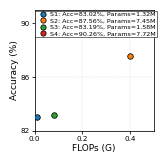
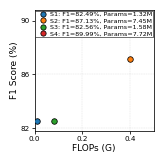
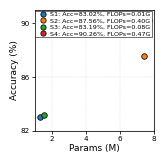
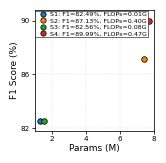

Reproduce these figures in Python, in order.
import os
import matplotlib.pyplot as plt
from matplotlib.lines import Line2D

# =========================
# 1. 实验数据
# =========================
models = ["S1", "S2", "S3", "S4"]

accuracy = [83.02, 87.56, 83.19, 90.26]
f1_scores = [82.49, 87.13, 82.56, 89.99]

flops = [0.01, 0.40, 0.08, 0.47]   # G
params = [1.32, 7.45, 1.58, 7.72]  # M

plot_colors = ['#1f77b4', '#ff7f0e', '#2ca02c', '#d62728']

# =========================
# 2. 保存路径
# =========================
save_dir = "plot"
os.makedirs(save_dir, exist_ok=True)

# =========================
# 3. 全局样式
# =========================
plt.rcParams.update({
    "font.family": "Times New Roman",
    "font.size": 6,
    "axes.labelsize": 6.5,
    "xtick.labelsize": 5.2,
    "ytick.labelsize": 5.2,
    "legend.fontsize": 4.6,  # 标签变长后微调字号，避免拥挤，可按需改回4.4
    "figure.dpi": 100,
    "axes.linewidth": 0.55,
    "grid.linewidth": 0.32,
})

# =========================
# 4. 通用绘图函数（新增字段名参数，标签带指标名称）
# =========================
def plot_tradeoff(
    x_values,
    y_values,
    x_label,
    y_label,
    metric_values,      # Acc 或 F1 的数值
    metric_name,        # 新增：指标名称（Acc/F1）
    metric_unit,        # Acc/F1 的单位 ("%")
    resource_values,    # Params 或 FLOPs 的数值
    resource_name,      # 新增：资源名称（Params/FLOPs）
    resource_unit,      # Params/FLOPs 的单位 ("M" 或 "G")
    file_prefix,
    x_lim,
    y_lim,
    x_ticks,
    y_ticks,
    legend_loc="upper left"
):
    fig, ax = plt.subplots(figsize=(1.5, 1.5))

    # 散点绘制
    for x, y, color in zip(x_values, y_values, plot_colors):
        ax.scatter(
            x=x,
            y=y,
            s=16,
            facecolor=color,
            edgecolor="black",
            linewidth=0.55,
            zorder=3
        )

    # 图例：明确标注指标名称+数值+单位，格式直观
    legend_handles = []
    for m, met, res, color in zip(models, metric_values, resource_values, plot_colors):
        # 标签格式示例：S1: Acc=83.02%, Params=1.32M
        label = f"{m}: {metric_name}={met:.2f}{metric_unit}, {resource_name}={res:.2f}{resource_unit}"
        handle = Line2D(
            [0], [0],
            marker='o',
            linestyle='None',
            markerfacecolor=color,
            markeredgecolor='black',
            markeredgewidth=0.55,
            markersize=3.8,
            label=label
        )
        legend_handles.append(handle)

    # 图例样式设置
    legend = ax.legend(
        handles=legend_handles,
        loc=legend_loc,
        frameon=True,
        fancybox=False,
        framealpha=1.0,
        borderpad=0.12,
        handletextpad=0.22,
        labelspacing=0.15,  # 微调行间距，避免标签重叠
        borderaxespad=0.15
    )
    legend.get_frame().set_edgecolor("black")
    legend.get_frame().set_linewidth(0.4)

    # 坐标轴设置
    ax.set_xlabel(x_label, labelpad=0.5)
    ax.set_ylabel(y_label, labelpad=0.5)

    ax.set_xlim(*x_lim)
    ax.set_ylim(*y_lim)
    ax.set_xticks(x_ticks)
    ax.set_yticks(y_ticks)

    ax.grid(True, linestyle="--", alpha=0.40, zorder=0)
    ax.tick_params(axis="both", which="major", length=2.5, width=0.55, pad=1.0)

    # 坐标轴标签位置优化
    ax.xaxis.set_label_coords(0.5, -0.11)
    ax.yaxis.set_label_coords(-0.13, 0.5)

    # 画布留白压缩
    fig.subplots_adjust(left=0.19, right=0.985, bottom=0.18, top=0.985)

    # 图片保存
    png_path = os.path.join(save_dir, f"{file_prefix}.png")
    pdf_path = os.path.join(save_dir, f"{file_prefix}.pdf")

    plt.savefig(png_path, dpi=600, bbox_inches="tight", pad_inches=0.004)
    plt.savefig(pdf_path, dpi=600, bbox_inches="tight", pad_inches=0.004)
    plt.close()

    print(f"图片已保存至: {png_path}")
    print(f"PDF矢量图已保存至: {pdf_path}")


# =========================
# 5. 四张图分别绘制（精准传入对应指标名称，完全匹配图意）
# =========================

# (a) Accuracy (%) versus FLOPs (G) | 图例：Acc + Params
plot_tradeoff(
    x_values=flops,
    y_values=accuracy,
    x_label="FLOPs (G)",
    y_label="Accuracy (%)",
    metric_values=accuracy,
    metric_name="Acc",          # 明确标注Acc
    metric_unit="%",
    resource_values=params,
    resource_name="Params",     # 明确标注Params
    resource_unit="M",
    file_prefix="subfig_a_accuracy_flops",
    x_lim=(0.0, 0.50),
    y_lim=(82.0, 91.0),
    x_ticks=[0.0, 0.2, 0.4],
    y_ticks=[82, 86, 90],
    legend_loc="upper left"
)

# (b) F1 Score (%) versus FLOPs (G) | 图例：F1 + Params
plot_tradeoff(
    x_values=flops,
    y_values=f1_scores,
    x_label="FLOPs (G)",
    y_label="F1 Score (%)",
    metric_values=f1_scores,
    metric_name="F1",           # 明确标注F1
    metric_unit="%",
    resource_values=params,
    resource_name="Params",     # 明确标注Params
    resource_unit="M",
    file_prefix="subfig_b_f1_flops",
    x_lim=(0.0, 0.50),
    y_lim=(81.8, 90.8),
    x_ticks=[0.0, 0.2, 0.4],
    y_ticks=[82, 86, 90],
    legend_loc="upper left"
)

# (c) Accuracy (%) versus Params (M) | 图例：Acc + FLOPs
plot_tradeoff(
    x_values=params,
    y_values=accuracy,
    x_label="Params (M)",
    y_label="Accuracy (%)",
    metric_values=accuracy,
    metric_name="Acc",          # 明确标注Acc
    metric_unit="%",
    resource_values=flops,
    resource_name="FLOPs",      # 明确标注FLOPs
    resource_unit="G",
    file_prefix="subfig_c_accuracy_params",
    x_lim=(1.0, 8.0),
    y_lim=(82.0, 91.0),
    x_ticks=[2, 4, 6, 8],
    y_ticks=[82, 86, 90],
    legend_loc="upper left"
)

# (d) F1 Score (%) versus Params (M) | 图例：F1 + FLOPs
plot_tradeoff(
    x_values=params,
    y_values=f1_scores,
    x_label="Params (M)",
    y_label="F1 Score (%)",
    metric_values=f1_scores,
    metric_name="F1",           # 明确标注F1
    metric_unit="%",
    resource_values=flops,
    resource_name="FLOPs",      # 明确标注FLOPs
    resource_unit="G",
    file_prefix="subfig_d_f1_params",
    x_lim=(1.0, 8.0),
    y_lim=(81.8, 90.8),
    x_ticks=[2, 4, 6, 8],
    y_ticks=[82, 86, 90],
    legend_loc="upper left"
)
